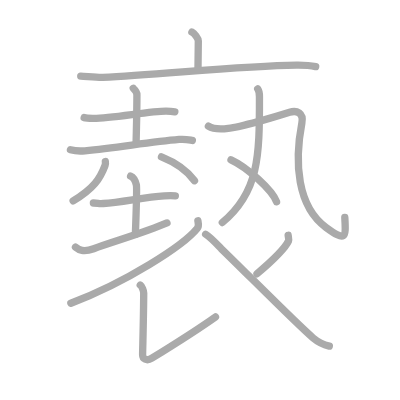
t = 0.00 s
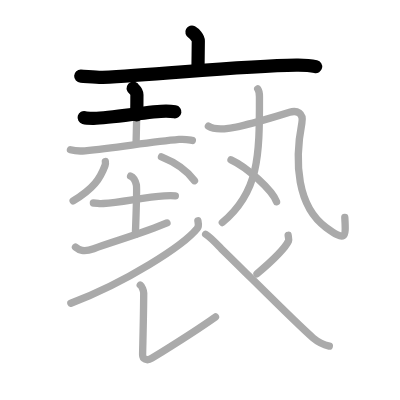
t = 3.50 s
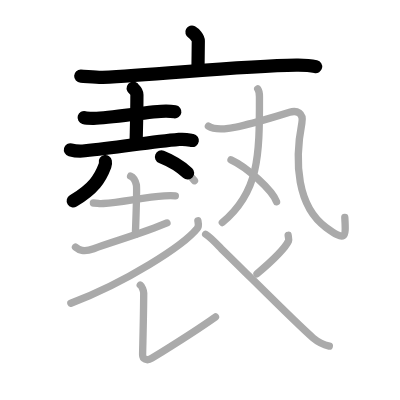
t = 6.75 s
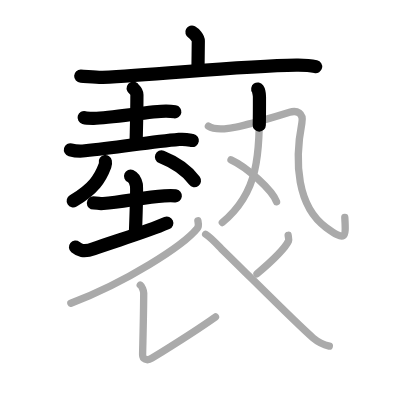
t = 10.25 s
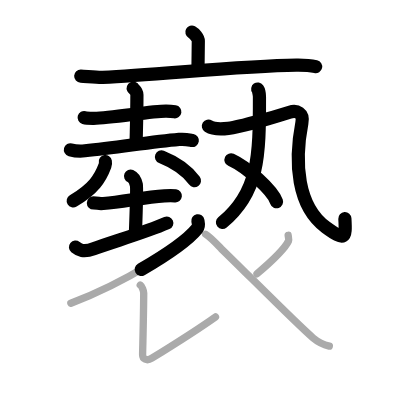
t = 13.50 s
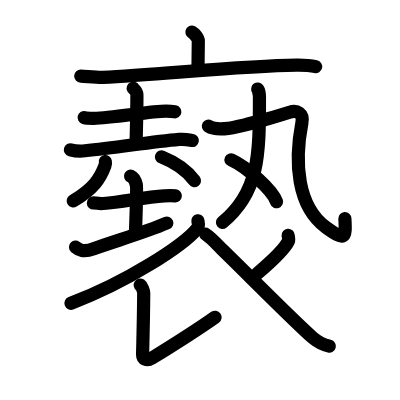
t = 17.00 s

The animated SVG that drew these frames (rendered in a browser with its animation timeline set to each time). Animation: 17 SMIL elements (animate=17); one cycle of 17.00 s.

<?xml version="1.0" standalone="no"?>
<!DOCTYPE svg PUBLIC "-//W3C//DTD SVG 1.1//EN"   "http://www.w3.org/Graphics/SVG/1.1/DTD/svg11.dtd">
<svg width="400px" height="400px"  version="1.1" xmlns="http://www.w3.org/2000/svg">
  <defs>
    <marker id="Triangle" viewBox="0 0 10 10" refX="0" refY="5" markerUnits="strokeWidth" markerWidth="3" style="stroke-opacity:0%;fill:#aaaaaa;" markerHeight="2" orient="auto">
      <path d="M 0 0 L 10 5 L 0 10 z" />
    </marker>
    
    <marker id="Arrow" viewBox="0 0 10 10" refX="5" refY="5" markerUnits="strokeWidth" markerWidth="1.8" style="stroke-opacity:0%;fill:#770000;" markerHeight="2" orient="auto">
      <path d="M 0 4 L 6 4 L 4 1 L 10 5 L 4 9 L 6 6 L 0 6 z" />
        <circle cx="5" cy="5" r="5" />
      </marker>
    
    <marker id="TriangleRed" viewBox="0 0 10 10" refX="0" refY="5" markerUnits="strokeWidth" markerWidth="3" style="stroke-opacity:0%;fill:#CC0000;" markerHeight="2" orient="auto">
      <path d="M 0 0 L 10 5 L 0 10 z" />
    </marker>
    
    <marker id="ArrowRed" viewBox="0 0 10 10" refX="5" refY="5" markerUnits="strokeWidth" markerWidth="1.8" style="stroke-opacity:0%;fill:#CC0000;" markerHeight="2" orient="auto">
      <path d="M 0 4 L 6 4 L 4 1 L 10 5 L 4 9 L 6 6 L 0 6 z" />
        <circle cx="5" cy="5" r="5" />
      </marker>
    
  </defs>
  
  <path style="fill:#ffffff; fill-opacity:100%; fill-rule:evenodd; stroke-width:0;" d="M 0 0 L 400px 0 L 400px 400px L 0 400px L 0 0" />

  <g transform="scale(3.6697247706422 3.6697247706422)">
<path style="fill:none; fill-opacity:0%; fill-rule:evenodd; stroke:#aaaaaa; stroke-opacity:100%; stroke-width: 1.5pt; stroke-linejoin:round; stroke-linecap:round;" d="M52.29 8.75c0.66 0.35 1.75 1.59 1.75 2.42c0 1.35-0.09 6.27-0.09 7.76"></path>
<path style="fill:none; fill-opacity:0%; fill-rule:evenodd; stroke:#aaaaaa; stroke-opacity:100%; stroke-width: 1.5pt; stroke-linejoin:round; stroke-linecap:round;" d="M22 20.75c1.42 0.06 4.64 0.4 6.02 0.33c15.35-0.7 37.63-3.17 52.74-3.35c2.33-0.03 3.52 0.03 5.26 0.43"></path>
<path style="fill:none; fill-opacity:0%; fill-rule:evenodd; stroke:#aaaaaa; stroke-opacity:100%; stroke-width: 1.5pt; stroke-linejoin:round; stroke-linecap:round;" d="M22.93 32.05c0.68 0.19 1.94 0.18 2.62 0.19c4.72 0.02 15.51-1.98 19.71-1.96c1.14 0.01 1.82 0.09 2.39 0.18"></path>
<path style="fill:none; fill-opacity:0%; fill-rule:evenodd; stroke:#aaaaaa; stroke-opacity:100%; stroke-width: 1.5pt; stroke-linejoin:round; stroke-linecap:round;" d="M36.3 24.04c0.07 0.15 1.01 0.79 1.01 1.76c0 5.95-0.21 11.41-0.21 13"></path>
<path style="fill:none; fill-opacity:0%; fill-rule:evenodd; stroke:#aaaaaa; stroke-opacity:100%; stroke-width: 1.5pt; stroke-linejoin:round; stroke-linecap:round;" d="M19.19 40.81c1.03 0.28 2.93 0.39 3.95 0.28c9.17-0.93 17.83-2.39 25.67-3.09c1.71-0.15 2.75 0.13 3.61 0.28"></path>
<path style="fill:none; fill-opacity:0%; fill-rule:evenodd; stroke:#aaaaaa; stroke-opacity:100%; stroke-width: 1.5pt; stroke-linejoin:round; stroke-linecap:round;" d="M28.71 44.03c0.05 0.27 0.05 0.7-0.1 1.1c-1.32 3.52-3.02 6.22-8.68 9.63"></path>
<path style="fill:none; fill-opacity:0%; fill-rule:evenodd; stroke:#aaaaaa; stroke-opacity:100%; stroke-width: 1.5pt; stroke-linejoin:round; stroke-linecap:round;" d="M44 42.75c3.75 1.5 7 3.75 9 6.5"></path>
<path style="fill:none; fill-opacity:0%; fill-rule:evenodd; stroke:#aaaaaa; stroke-opacity:100%; stroke-width: 1.5pt; stroke-linejoin:round; stroke-linecap:round;" d="M25.45 55.31c1.6 0 1.1 0.25 2.69 0.14c5.29-0.36 11.1-1.73 16.65-2.07c1.58-0.1 2-0.11 2.99 0"></path>
<path style="fill:none; fill-opacity:0%; fill-rule:evenodd; stroke:#aaaaaa; stroke-opacity:100%; stroke-width: 1.5pt; stroke-linejoin:round; stroke-linecap:round;" d="M35.59 47.99c0.87 0.36 1.39 1.64 1.57 2.37c0.17 0.73-0.1 8.92-0.27 13.47"></path>
<path style="fill:none; fill-opacity:0%; fill-rule:evenodd; stroke:#aaaaaa; stroke-opacity:100%; stroke-width: 1.5pt; stroke-linejoin:round; stroke-linecap:round;" d="M20.57 67.33c0.98 0.8 2.11 1.51 4.96 0.46c5.27-1.95 13.98-4.42 19.97-7.03"></path>
<path style="fill:none; fill-opacity:0%; fill-rule:evenodd; stroke:#aaaaaa; stroke-opacity:100%; stroke-width: 1.5pt; stroke-linejoin:round; stroke-linecap:round;" d="M70.23 24.25c0.22 0.31 0.47 1.54 0.47 2.11c0.04 16.27-0.18 26.09-10.12 34.27"></path>
<path style="fill:none; fill-opacity:0%; fill-rule:evenodd; stroke:#aaaaaa; stroke-opacity:100%; stroke-width: 1.5pt; stroke-linejoin:round; stroke-linecap:round;" d="M56.79 34.37c1.51 0.97 4.29 0.75 5.42 0.61c3.29-0.41 12.78-3.16 16.71-4.4c1.99-0.62 3.87 0.21 3.34 2.92C80.17 44.29 81 56.25 88.84 61.97c5.28 3.85 5.47 3.05 5.12-2.72"></path>
<path style="fill:none; fill-opacity:0%; fill-rule:evenodd; stroke:#aaaaaa; stroke-opacity:100%; stroke-width: 1.5pt; stroke-linejoin:round; stroke-linecap:round;" d="M62.95 43.56c4.38 2.01 11.32 8.28 12.41 11.42"></path>
<path style="fill:none; fill-opacity:0%; fill-rule:evenodd; stroke:#aaaaaa; stroke-opacity:100%; stroke-width: 1.5pt; stroke-linejoin:round; stroke-linecap:round;" d="M53.92 60.16c0.1 0.53 0.38 1.41-0.19 2.13c-3.72 4.62-19.31 14.66-34.42 20.36"></path>
<path style="fill:none; fill-opacity:0%; fill-rule:evenodd; stroke:#aaaaaa; stroke-opacity:100%; stroke-width: 1.5pt; stroke-linejoin:round; stroke-linecap:round;" d="M38.22 77.67c0.45 0.31 0.94 1.62 0.94 2.16c-0.03 6.85-0.3 15.67-0.3 16.83c0 1.16 1.11 1.82 2.52 0.95c1.41-0.87 11.88-7.36 17.34-11.24"></path>
<path style="fill:none; fill-opacity:0%; fill-rule:evenodd; stroke:#aaaaaa; stroke-opacity:100%; stroke-width: 1.5pt; stroke-linejoin:round; stroke-linecap:round;" d="M78.52 64.12c0.02 0.25 0.26 1.19 0.11 1.51c-0.93 2.03-3.85 4.93-8.6 8.97"></path>
<path style="fill:none; fill-opacity:0%; fill-rule:evenodd; stroke:#aaaaaa; stroke-opacity:100%; stroke-width: 1.5pt; stroke-linejoin:round; stroke-linecap:round;" d="M56.04 63.83c1.49 0.93 3.87 3.56 4.28 3.96c6.09 5.87 20.89 20.85 25 24.3c1.55 1.3 2.88 1.86 4.42 2.23"></path>

<path style="fill:none; fill-opacity:0%; fill-rule:evenodd; stroke:#000000; stroke-opacity:100%; stroke-width: 2.7pt; stroke-linejoin:round; stroke-linecap:round;" d="M52.29 8.75c0.66 0.35 1.75 1.59 1.75 2.42c0 1.35-0.09 6.27-0.09 7.76" pathLength="100" stroke-dashoffset="100" stroke-dasharray="100 105"><animate id="dashAnim1" attributeName="stroke-dashoffset" from="100" to="0" dur="1s" calcMode="linear" fill="freeze"/></path>
<path style="fill:none; fill-opacity:0%; fill-rule:evenodd; stroke:#000000; stroke-opacity:100%; stroke-width: 2.7pt; stroke-linejoin:round; stroke-linecap:round;" d="M22 20.75c1.42 0.06 4.64 0.4 6.02 0.33c15.35-0.7 37.63-3.17 52.74-3.35c2.33-0.03 3.52 0.03 5.26 0.43" pathLength="100" stroke-dashoffset="100" stroke-dasharray="100 105"><animate id="dashAnim2" attributeName="stroke-dashoffset" from="100" to="0" dur="1s" calcMode="linear" begin="dashAnim1.end" fill="freeze"/></path>
<path style="fill:none; fill-opacity:0%; fill-rule:evenodd; stroke:#000000; stroke-opacity:100%; stroke-width: 2.7pt; stroke-linejoin:round; stroke-linecap:round;" d="M22.93 32.05c0.68 0.19 1.94 0.18 2.62 0.19c4.72 0.02 15.51-1.98 19.71-1.96c1.14 0.01 1.82 0.09 2.39 0.18" pathLength="100" stroke-dashoffset="100" stroke-dasharray="100 105"><animate id="dashAnim3" attributeName="stroke-dashoffset" from="100" to="0" dur="1s" calcMode="linear" begin="dashAnim2.end" fill="freeze"/></path>
<path style="fill:none; fill-opacity:0%; fill-rule:evenodd; stroke:#000000; stroke-opacity:100%; stroke-width: 2.7pt; stroke-linejoin:round; stroke-linecap:round;" d="M36.3 24.04c0.07 0.15 1.01 0.79 1.01 1.76c0 5.95-0.21 11.41-0.21 13" pathLength="100" stroke-dashoffset="100" stroke-dasharray="100 105"><animate id="dashAnim4" attributeName="stroke-dashoffset" from="100" to="0" dur="1s" calcMode="linear" begin="dashAnim3.end" fill="freeze"/></path>
<path style="fill:none; fill-opacity:0%; fill-rule:evenodd; stroke:#000000; stroke-opacity:100%; stroke-width: 2.7pt; stroke-linejoin:round; stroke-linecap:round;" d="M19.19 40.81c1.03 0.28 2.93 0.39 3.95 0.28c9.17-0.93 17.83-2.39 25.67-3.09c1.71-0.15 2.75 0.13 3.61 0.28" pathLength="100" stroke-dashoffset="100" stroke-dasharray="100 105"><animate id="dashAnim5" attributeName="stroke-dashoffset" from="100" to="0" dur="1s" calcMode="linear" begin="dashAnim4.end" fill="freeze"/></path>
<path style="fill:none; fill-opacity:0%; fill-rule:evenodd; stroke:#000000; stroke-opacity:100%; stroke-width: 2.7pt; stroke-linejoin:round; stroke-linecap:round;" d="M28.71 44.03c0.05 0.27 0.05 0.7-0.1 1.1c-1.32 3.52-3.02 6.22-8.68 9.63" pathLength="100" stroke-dashoffset="100" stroke-dasharray="100 105"><animate id="dashAnim6" attributeName="stroke-dashoffset" from="100" to="0" dur="1s" calcMode="linear" begin="dashAnim5.end" fill="freeze"/></path>
<path style="fill:none; fill-opacity:0%; fill-rule:evenodd; stroke:#000000; stroke-opacity:100%; stroke-width: 2.7pt; stroke-linejoin:round; stroke-linecap:round;" d="M44 42.75c3.75 1.5 7 3.75 9 6.5" pathLength="100" stroke-dashoffset="100" stroke-dasharray="100 105"><animate id="dashAnim7" attributeName="stroke-dashoffset" from="100" to="0" dur="1s" calcMode="linear" begin="dashAnim6.end" fill="freeze"/></path>
<path style="fill:none; fill-opacity:0%; fill-rule:evenodd; stroke:#000000; stroke-opacity:100%; stroke-width: 2.7pt; stroke-linejoin:round; stroke-linecap:round;" d="M25.45 55.31c1.6 0 1.1 0.25 2.69 0.14c5.29-0.36 11.1-1.73 16.65-2.07c1.58-0.1 2-0.11 2.99 0" pathLength="100" stroke-dashoffset="100" stroke-dasharray="100 105"><animate id="dashAnim8" attributeName="stroke-dashoffset" from="100" to="0" dur="1s" calcMode="linear" begin="dashAnim7.end" fill="freeze"/></path>
<path style="fill:none; fill-opacity:0%; fill-rule:evenodd; stroke:#000000; stroke-opacity:100%; stroke-width: 2.7pt; stroke-linejoin:round; stroke-linecap:round;" d="M35.59 47.99c0.87 0.36 1.39 1.64 1.57 2.37c0.17 0.73-0.1 8.92-0.27 13.47" pathLength="100" stroke-dashoffset="100" stroke-dasharray="100 105"><animate id="dashAnim9" attributeName="stroke-dashoffset" from="100" to="0" dur="1s" calcMode="linear" begin="dashAnim8.end" fill="freeze"/></path>
<path style="fill:none; fill-opacity:0%; fill-rule:evenodd; stroke:#000000; stroke-opacity:100%; stroke-width: 2.7pt; stroke-linejoin:round; stroke-linecap:round;" d="M20.57 67.33c0.98 0.8 2.11 1.51 4.96 0.46c5.27-1.95 13.98-4.42 19.97-7.03" pathLength="100" stroke-dashoffset="100" stroke-dasharray="100 105"><animate id="dashAnim10" attributeName="stroke-dashoffset" from="100" to="0" dur="1s" calcMode="linear" begin="dashAnim9.end" fill="freeze"/></path>
<path style="fill:none; fill-opacity:0%; fill-rule:evenodd; stroke:#000000; stroke-opacity:100%; stroke-width: 2.7pt; stroke-linejoin:round; stroke-linecap:round;" d="M70.23 24.25c0.22 0.31 0.47 1.54 0.47 2.11c0.04 16.27-0.18 26.09-10.12 34.27" pathLength="100" stroke-dashoffset="100" stroke-dasharray="100 105"><animate id="dashAnim11" attributeName="stroke-dashoffset" from="100" to="0" dur="1s" calcMode="linear" begin="dashAnim10.end" fill="freeze"/></path>
<path style="fill:none; fill-opacity:0%; fill-rule:evenodd; stroke:#000000; stroke-opacity:100%; stroke-width: 2.7pt; stroke-linejoin:round; stroke-linecap:round;" d="M56.79 34.37c1.51 0.97 4.29 0.75 5.42 0.61c3.29-0.41 12.78-3.16 16.71-4.4c1.99-0.62 3.87 0.21 3.34 2.92C80.17 44.29 81 56.25 88.84 61.97c5.28 3.85 5.47 3.05 5.12-2.72" pathLength="100" stroke-dashoffset="100" stroke-dasharray="100 105"><animate id="dashAnim12" attributeName="stroke-dashoffset" from="100" to="0" dur="1s" calcMode="linear" begin="dashAnim11.end" fill="freeze"/></path>
<path style="fill:none; fill-opacity:0%; fill-rule:evenodd; stroke:#000000; stroke-opacity:100%; stroke-width: 2.7pt; stroke-linejoin:round; stroke-linecap:round;" d="M62.95 43.56c4.38 2.01 11.32 8.28 12.41 11.42" pathLength="100" stroke-dashoffset="100" stroke-dasharray="100 105"><animate id="dashAnim13" attributeName="stroke-dashoffset" from="100" to="0" dur="1s" calcMode="linear" begin="dashAnim12.end" fill="freeze"/></path>
<path style="fill:none; fill-opacity:0%; fill-rule:evenodd; stroke:#000000; stroke-opacity:100%; stroke-width: 2.7pt; stroke-linejoin:round; stroke-linecap:round;" d="M53.92 60.16c0.1 0.53 0.38 1.41-0.19 2.13c-3.72 4.62-19.31 14.66-34.42 20.36" pathLength="100" stroke-dashoffset="100" stroke-dasharray="100 105"><animate id="dashAnim14" attributeName="stroke-dashoffset" from="100" to="0" dur="1s" calcMode="linear" begin="dashAnim13.end" fill="freeze"/></path>
<path style="fill:none; fill-opacity:0%; fill-rule:evenodd; stroke:#000000; stroke-opacity:100%; stroke-width: 2.7pt; stroke-linejoin:round; stroke-linecap:round;" d="M38.22 77.67c0.45 0.31 0.94 1.62 0.94 2.16c-0.03 6.85-0.3 15.67-0.3 16.83c0 1.16 1.11 1.82 2.52 0.95c1.41-0.87 11.88-7.36 17.34-11.24" pathLength="100" stroke-dashoffset="100" stroke-dasharray="100 105"><animate id="dashAnim15" attributeName="stroke-dashoffset" from="100" to="0" dur="1s" calcMode="linear" begin="dashAnim14.end" fill="freeze"/></path>
<path style="fill:none; fill-opacity:0%; fill-rule:evenodd; stroke:#000000; stroke-opacity:100%; stroke-width: 2.7pt; stroke-linejoin:round; stroke-linecap:round;" d="M78.52 64.12c0.02 0.25 0.26 1.19 0.11 1.51c-0.93 2.03-3.85 4.93-8.6 8.97" pathLength="100" stroke-dashoffset="100" stroke-dasharray="100 105"><animate id="dashAnim16" attributeName="stroke-dashoffset" from="100" to="0" dur="1s" calcMode="linear" begin="dashAnim15.end" fill="freeze"/></path>
<path style="fill:none; fill-opacity:0%; fill-rule:evenodd; stroke:#000000; stroke-opacity:100%; stroke-width: 2.7pt; stroke-linejoin:round; stroke-linecap:round;" d="M56.04 63.83c1.49 0.93 3.87 3.56 4.28 3.96c6.09 5.87 20.89 20.85 25 24.3c1.55 1.3 2.88 1.86 4.42 2.23" pathLength="100" stroke-dashoffset="100" stroke-dasharray="100 105"><animate id="dashAnim17" attributeName="stroke-dashoffset" from="100" to="0" dur="1s" calcMode="linear" begin="dashAnim16.end" fill="freeze"/></path>

</g>

</svg>  
          
